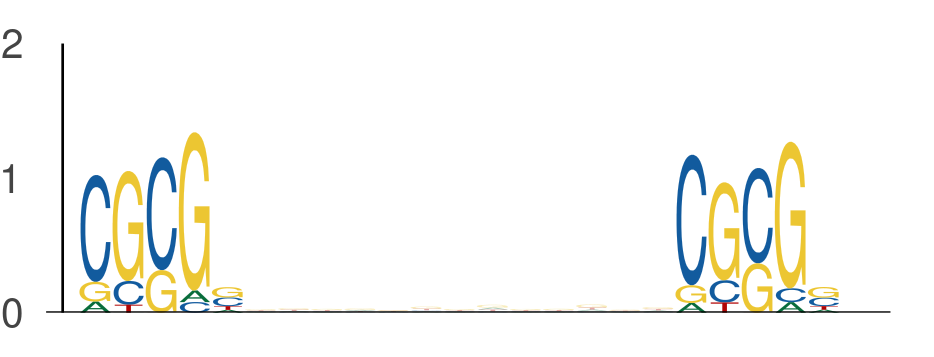

The file beside this chart, header and first rows:
seq_index, start_position, end_position, is_reversed_complement
7328, 41, 46, 0
7328, 59, 64, 0
7684, 57, 62, 0
7684, 75, 80, 0
3942, 47, 52, 0
3942, 65, 70, 0
1872, 56, 61, 0
1872, 74, 79, 0
5454, 2, 7, 0
5454, 20, 25, 0
594, 7, 12, 0
594, 25, 30, 0
3147, 19, 24, 0
3147, 37, 42, 0
216, 22, 27, 0
216, 40, 45, 0
3876, 5, 10, 0
3876, 23, 28, 0
4756, 54, 59, 0
4756, 72, 77, 0
990, 45, 50, 0
990, 63, 68, 0
990, 61, 66, 0
990, 79, 84, 0
1713, 47, 52, 0
1713, 65, 70, 0
5642, 3, 8, 0
5642, 21, 26, 0
6152, 48, 53, 0
6152, 66, 71, 0
6152, 60, 65, 0
6152, 78, 83, 0
5380, 26, 31, 0
5380, 44, 49, 0
407, 23, 28, 0
407, 41, 46, 0
407, 41, 46, 0
407, 59, 64, 0
2475, 4, 9, 0
2475, 22, 27, 0
3036, 2, 7, 0
3036, 20, 25, 0
5654, 31, 36, 0
5654, 49, 54, 0
3989, 15, 20, 0
3989, 33, 38, 0
4957, 34, 39, 0
4957, 52, 57, 0
4957, 59, 64, 0
4957, 77, 82, 0
4957, 48, 53, 0
4957, 66, 71, 0
2682, 55, 60, 0
2682, 73, 78, 0
2463, 54, 59, 0
2463, 72, 77, 0
7221, 61, 66, 0
7221, 79, 84, 0
4293, 50, 55, 0
4293, 68, 73, 0
... 656 more rows
